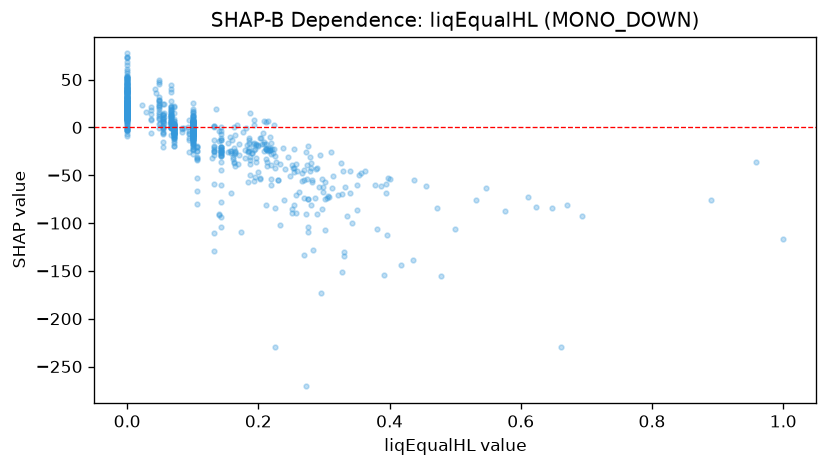

Values plotted in this chart, from the file beside it:
feature_value, shap_value
0.0, 21.71
0.0, 13.58
0.163, -36.96
0.185, -24.98
0.165, -24.24
0.1, -8.629
0.0, 19.99
0.067, 6.705
0.0, 13.85
0.159, -68.76
0.1, 7.281
0.071, -3.187
0.211, 6.001
0.223, -26.47
0.1, -4.395
0.1, 0.66
0.0, 15.99
0.0, 26.56
0.1, -3.381
0.093, 0.08156
0.1, 5.35
0.0, 3.53
0.0, 21.6
0.0, 13.11
0.0, 10.28
0.169, -37.93
0.0, 21.64
0.259, -45.57
0.214, 6.268
0.0, -3.056
0.0, 22.16
0.1, -9.001
0.071, -15.79
0.23, -54.72
0.143, -12.98
0.133, -25.01
0.378, -60.12
0.1, -2.524
0.0, 19.25
0.071, -12.12
0.056, 4.883
0.095, -5.888
0.133, -25.79
0.1, 11.49
0.071, 3.709
0.071, 21.52
0.048, 27.66
0.0, 15.08
0.1, -5.053
0.188, 15.34
0.1, -7.86
0.071, 1.256
0.0, 9.878
0.143, -20.44
0.106, -52.51
0.0, 12.64
0.0, 19.19
0.17, -28.66
0.18, -32.3
0.1, -4.983
... 892 more rows
